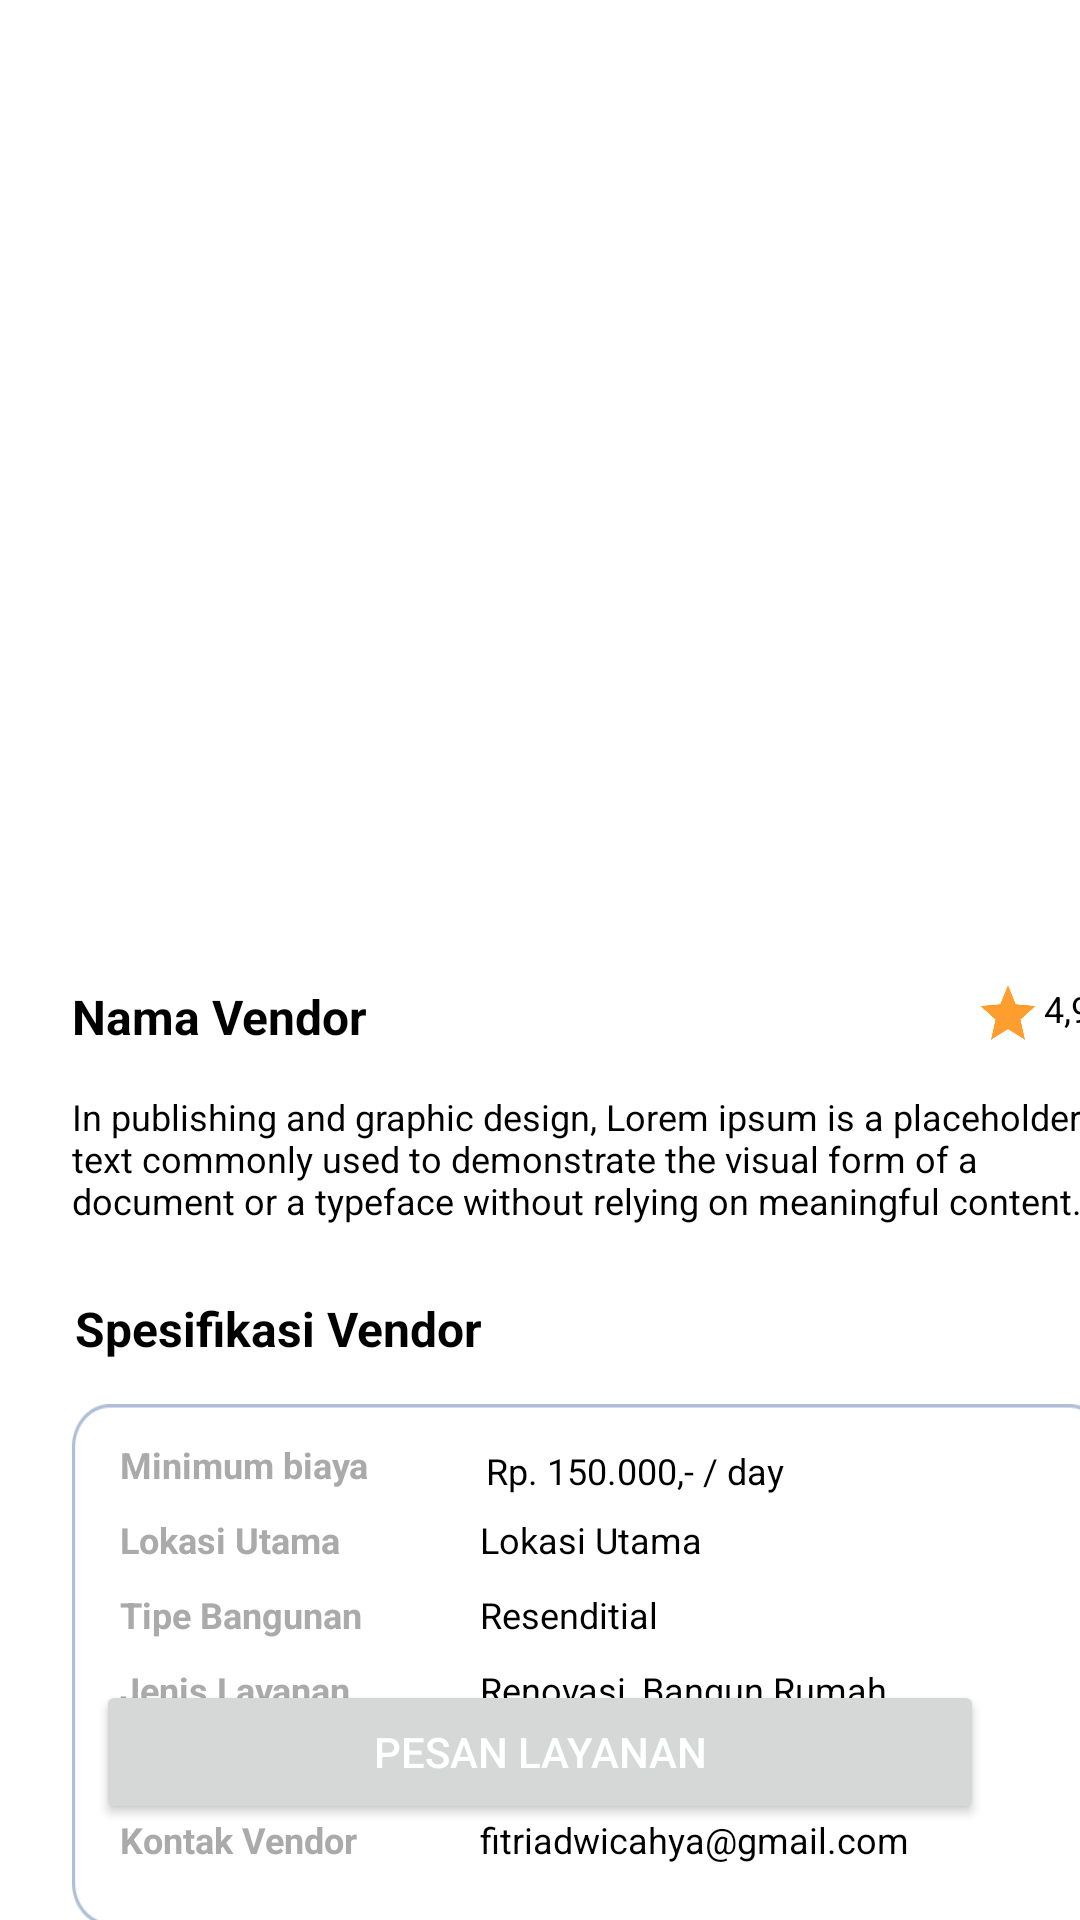

Android layout source for this screen:
<!-- AndroidManifest.xml: application theme AppTheme -->
<!-- res/layout/activity_detail_jasa.xml -->
<?xml version="1.0" encoding="utf-8"?>
<androidx.constraintlayout.widget.ConstraintLayout xmlns:android="http://schemas.android.com/apk/res/android"
xmlns:app="http://schemas.android.com/apk/res-auto"
xmlns:tools="http://schemas.android.com/tools"
android:layout_width="match_parent"
android:layout_height="match_parent"
tools:context=".ui.layananjasa.DetailJasaActivity">

    <LinearLayout
        app:layout_constraintTop_toTopOf="parent"
        android:id="@+id/detailPhoto"
        android:layout_height="300dp"
        android:layout_marginBottom="100dp"
        android:layout_width="match_parent"
        android:orientation="vertical"
        android:padding="12dp">

        <androidx.recyclerview.widget.RecyclerView
            android:id="@+id/portfolioRecyclerView"
            android:layout_width="match_parent"
            android:layout_height="250dp"
            app:layout_constraintTop_toBottomOf="@id/detailPhoto"
            app:layout_constraintStart_toStartOf="parent"
            app:layout_constraintEnd_toEndOf="parent"
            app:layout_constraintBottom_toTopOf="parent"
            android:layout_marginTop="16dp"
            android:layout_marginBottom="16dp"
            android:contentDescription="Portofolio Vendor"
            tools:listitem="@layout/item_portfolio_image"/>
    </LinearLayout>

    <TextView
        android:id="@+id/namaVendor"
        android:layout_width="wrap_content"
        android:layout_height="22dp"
        android:layout_marginStart="24dp"
        android:layout_marginTop="28dp"
        android:text="Nama Vendor"
        android:textColor="@color/black"
        android:textSize="16sp"
        android:textStyle="bold"
        app:layout_constraintStart_toStartOf="@+id/detailPhoto"
        app:layout_constraintTop_toBottomOf="@+id/detailPhoto" />

    <TextView
        android:layout_width="wrap_content"
        android:layout_height="22dp"
        android:layout_marginStart="25dp"
        android:layout_marginTop="132dp"
        android:text="Spesifikasi Vendor"
        android:textColor="@color/black"
        android:textSize="16sp"
        android:textStyle="bold"
        app:layout_constraintStart_toStartOf="@+id/detailPhoto"
        app:layout_constraintTop_toBottomOf="@+id/detailPhoto" />

    <TextView
        android:id="@+id/description"
        android:layout_width="354dp"
        android:layout_height="56dp"
        android:layout_marginStart="24dp"
        android:layout_marginTop="64dp"
        android:text="In publishing and graphic design, Lorem ipsum is a placeholder text commonly used to demonstrate the visual form of a document or a typeface without relying on meaningful content."
        android:textColor="@color/black"
        android:textSize="12sp"
        app:layout_constraintStart_toStartOf="@+id/detailPhoto"
        app:layout_constraintTop_toBottomOf="@+id/detailPhoto" />


    <RelativeLayout
        android:id="@+id/layout"
        android:layout_width="345dp"
        android:layout_height="174dp"
        android:layout_marginStart="24dp"
        android:layout_marginTop="468dp"
        android:background="@drawable/frame"
        app:layout_constraintStart_toStartOf="parent"
        app:layout_constraintTop_toTopOf="parent">

    </RelativeLayout>

    <TextView
        android:id="@+id/textLokasi"
        android:layout_width="wrap_content"
        android:layout_height="wrap_content"
        android:layout_marginStart="160dp"
        android:layout_marginTop="205dp"
        android:text="Lokasi Utama"
        android:textColor="@color/black"
        android:textSize="12dp"
        app:layout_constraintStart_toStartOf="@+id/detailPhoto"
        app:layout_constraintTop_toBottomOf="@+id/detailPhoto"
        tools:ignore="TextSizeCheck" />

    <TextView
        android:id="@+id/harga"
        android:layout_width="wrap_content"
        android:layout_height="wrap_content"
        android:layout_marginStart="138dp"
        android:layout_marginTop="132dp"
        android:text="Rp. 150.000,- / day"
        android:textColor="@color/black"
        android:textSize="12dp"
        app:layout_constraintStart_toStartOf="@+id/namaVendor"
        app:layout_constraintTop_toBottomOf="@+id/namaVendor"
        tools:ignore="TextSizeCheck" />

    <TextView
        android:id="@+id/jenisProperti"
        android:layout_width="wrap_content"
        android:layout_height="wrap_content"
        android:layout_marginStart="160dp"
        android:layout_marginTop="230dp"
        android:text="Resenditial"
        android:textColor="@color/black"
        android:textSize="12dp"
        app:layout_constraintStart_toStartOf="@+id/detailPhoto"
        app:layout_constraintTop_toBottomOf="@+id/detailPhoto"
        tools:ignore="TextSizeCheck" />

    <TextView
        android:layout_width="wrap_content"
        android:layout_height="wrap_content"
        android:layout_marginStart="40dp"
        android:layout_marginTop="180dp"
        android:text="Minimum biaya"
        android:textColor="@android:color/darker_gray"
        android:textSize="12dp"
        android:textStyle="bold"
        app:layout_constraintStart_toStartOf="@+id/detailPhoto"
        app:layout_constraintTop_toBottomOf="@+id/detailPhoto"
        tools:ignore="TextSizeCheck" />

    <TextView
        android:layout_width="wrap_content"
        android:layout_height="wrap_content"
        android:layout_marginStart="40dp"
        android:layout_marginTop="230dp"
        android:text="Tipe Bangunan"
        android:textColor="@android:color/darker_gray"
        android:textSize="12dp"
        android:textStyle="bold"
        app:layout_constraintStart_toStartOf="@+id/detailPhoto"
        app:layout_constraintTop_toBottomOf="@+id/detailPhoto"
        tools:ignore="TextSizeCheck" />

    <TextView
        android:layout_width="wrap_content"
        android:layout_height="wrap_content"
        android:layout_marginStart="40dp"
        android:layout_marginTop="205dp"
        android:text="Lokasi Utama"
        android:textColor="@android:color/darker_gray"
        android:textSize="12dp"
        android:textStyle="bold"
        app:layout_constraintStart_toStartOf="@+id/detailPhoto"
        app:layout_constraintTop_toBottomOf="@+id/detailPhoto"
        tools:ignore="TextSizeCheck" />

    <TextView
        android:id="@+id/layanan"
        android:layout_width="wrap_content"
        android:layout_height="wrap_content"
        android:layout_marginStart="160dp"
        android:layout_marginTop="255dp"
        android:text="Renovasi, Bangun Rumah"
        android:textColor="@color/black"
        android:textSize="12dp"
        app:layout_constraintStart_toStartOf="@+id/detailPhoto"
        app:layout_constraintTop_toBottomOf="@+id/detailPhoto"
        tools:ignore="TextSizeCheck" />

    <TextView
        android:id="@+id/jenisVendor"
        android:layout_width="wrap_content"
        android:layout_height="wrap_content"
        android:layout_marginStart="160dp"
        android:layout_marginTop="280dp"
        android:text="Tukang, Kontraktor"
        android:textColor="@color/black"
        android:textSize="12dp"
        app:layout_constraintStart_toStartOf="@+id/detailPhoto"
        app:layout_constraintTop_toBottomOf="@+id/detailPhoto"
        tools:ignore="TextSizeCheck" />

    <TextView
        android:id="@+id/kontak"
        android:layout_width="wrap_content"
        android:layout_height="wrap_content"
        android:layout_marginStart="160dp"
        android:layout_marginTop="305dp"
        android:text="fitriadwicahya@gmail.com"
        android:textColor="@color/black"
        android:textSize="12dp"
        app:layout_constraintStart_toStartOf="@+id/detailPhoto"
        app:layout_constraintTop_toBottomOf="@+id/detailPhoto"
        tools:ignore="TextSizeCheck" />


    <TextView
        android:layout_width="wrap_content"
        android:layout_height="wrap_content"
        android:layout_marginStart="40dp"
        android:layout_marginTop="255dp"
        android:text="Jenis Layanan"
        android:textColor="@android:color/darker_gray"
        android:textSize="12dp"
        android:textStyle="bold"
        app:layout_constraintStart_toStartOf="@+id/detailPhoto"
        app:layout_constraintTop_toBottomOf="@+id/detailPhoto"
        tools:ignore="TextSizeCheck" />

    <TextView
        android:layout_width="wrap_content"
        android:layout_height="wrap_content"
        android:layout_marginStart="40dp"
        android:layout_marginTop="280dp"
        android:text="Jenis Vendor"
        android:textColor="@android:color/darker_gray"
        android:textSize="12dp"
        android:textStyle="bold"
        app:layout_constraintStart_toStartOf="@+id/detailPhoto"
        app:layout_constraintTop_toBottomOf="@+id/detailPhoto"
        tools:ignore="TextSizeCheck" />

    <TextView
        android:layout_width="wrap_content"
        android:layout_height="wrap_content"
        android:layout_marginStart="40dp"
        android:layout_marginTop="305dp"
        android:text="Kontak Vendor"
        android:textColor="@android:color/darker_gray"
        android:textSize="12dp"
        android:textStyle="bold"
        app:layout_constraintStart_toStartOf="@+id/detailPhoto"
        app:layout_constraintTop_toBottomOf="@+id/detailPhoto"
        tools:ignore="TextSizeCheck" />


    <TextView
        android:id="@+id/rating"
        android:layout_width="wrap_content"
        android:layout_height="22dp"
        android:layout_marginStart="348dp"
        android:layout_marginTop="28dp"
        android:text="4,9"
        android:textColor="@color/black"
        android:textSize="12sp"

        app:layout_constraintStart_toStartOf="@+id/detailPhoto"
        app:layout_constraintTop_toBottomOf="@+id/detailPhoto" />

    <RelativeLayout
        android:id="@+id/star"
        android:layout_width="22dp"
        android:layout_height="23dp"
        android:layout_marginStart="325dp"
        android:layout_marginTop="326dp"
        android:background="@drawable/star"
        app:layout_constraintStart_toStartOf="parent"
        app:layout_constraintTop_toTopOf="parent" />

    <Button
        android:id="@+id/button_pesan_layanan"
        android:layout_width="0dp"
        android:layout_height="wrap_content"
        android:layout_marginStart="32dp"
        android:layout_marginEnd="32dp"
        android:layout_marginBottom="32dp"
        android:text="Pesan Layanan"
        app:layout_constraintBottom_toBottomOf="parent"
        app:layout_constraintEnd_toEndOf="parent"
        app:layout_constraintHorizontal_bias="0.0"
        app:layout_constraintStart_toStartOf="parent" />

</androidx.constraintlayout.widget.ConstraintLayout>
<!-- res/layout/item_portfolio_image.xml (included above) -->
<?xml version="1.0" encoding="utf-8"?>
<ImageView xmlns:android="http://schemas.android.com/apk/res/android"
    android:id="@+id/portfolioImage"
    android:layout_width="match_parent"
    android:layout_height="250dp"
    android:scaleType="centerCrop"
    android:layout_margin="4dp"/>
<!-- resources referenced by this layout -->
<resources>
  <color name="black">#FF000000</color>
  <!-- drawable frame: png bitmap (drawable, 4865 bytes) -->
  <!-- drawable star: png bitmap (drawable, 2952 bytes) -->
  <style name="AppTheme" parent="Theme.MaterialComponents.Light.NoActionBar">
          <item name="colorPrimary">#86C5FF</item>
          <item name="colorPrimaryDark">#4682B4</item>
          <item name="colorAccent">#FFD700</item>
          <item name="android:textColor">#FFFFFF</item>
      </style>
</resources>
